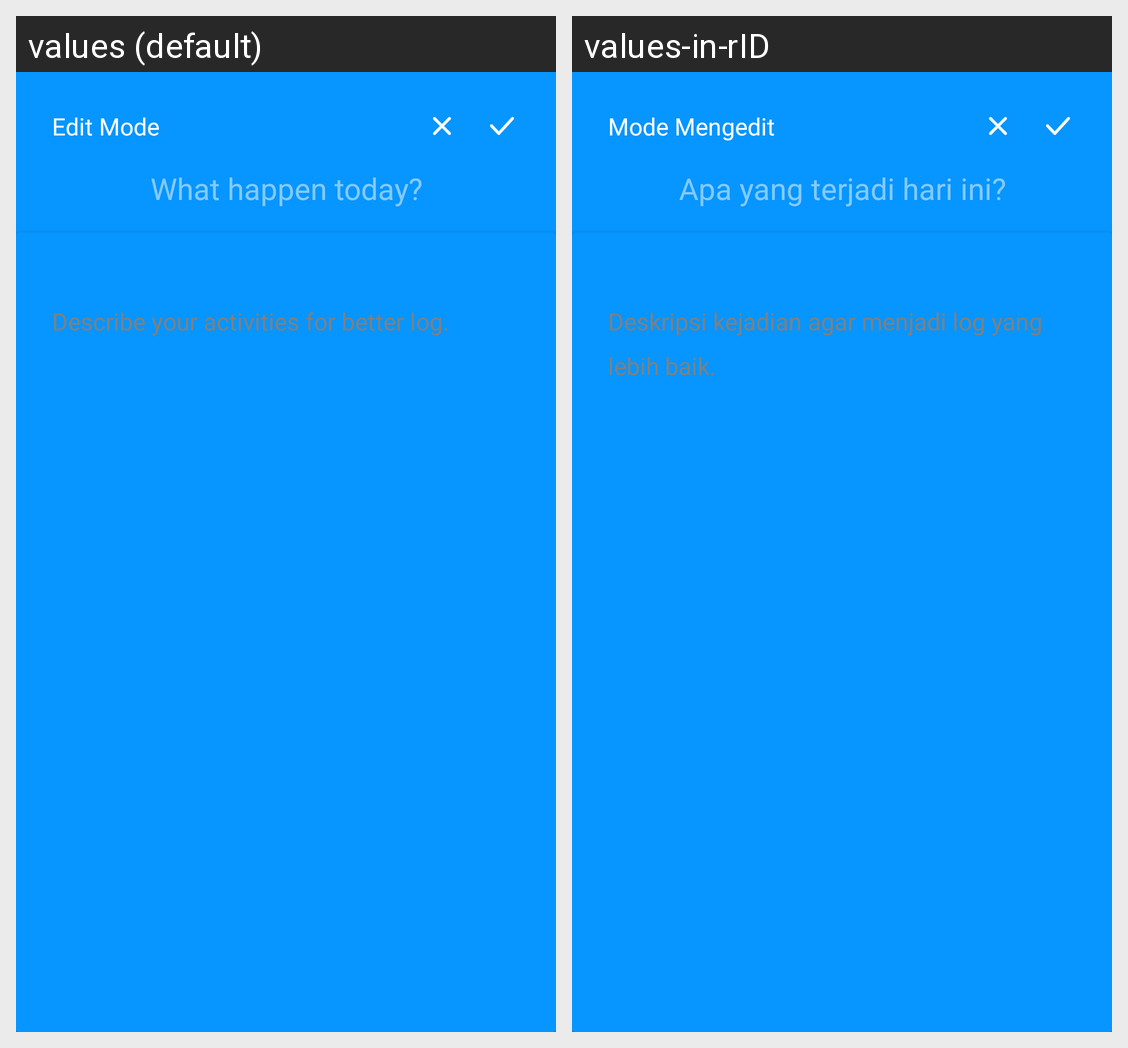

Here is an Android app screen in its default locale and in the app's own translations. Write out the translated-string differences for the strings that appear on this screen.
Android screen res/layout/activity_add_update.xml rendered under 2 locales, left to right: values (default), values-in-rID. Device: Nexus 5 (rendered at 1080×1920; each locale shown at half size, 540×960, under a caption strip naming it); theme Theme.lifelog.
Strings drawn on this screen, with the default value and each locale's value (text and hints the layout hard-codes, and strings that could not be matched under every locale, appear in the picture but are not listed):

hint_title
  values: What happen today?
  values-in-rID: Apa yang terjadi hari ini?

hint_desc
  values: Describe your activities for better log.
  values-in-rID: Deskripsi kejadian agar menjadi log yang lebih baik.

edit_mode
  values: Edit Mode
  values-in-rID: Mode Mengedit
